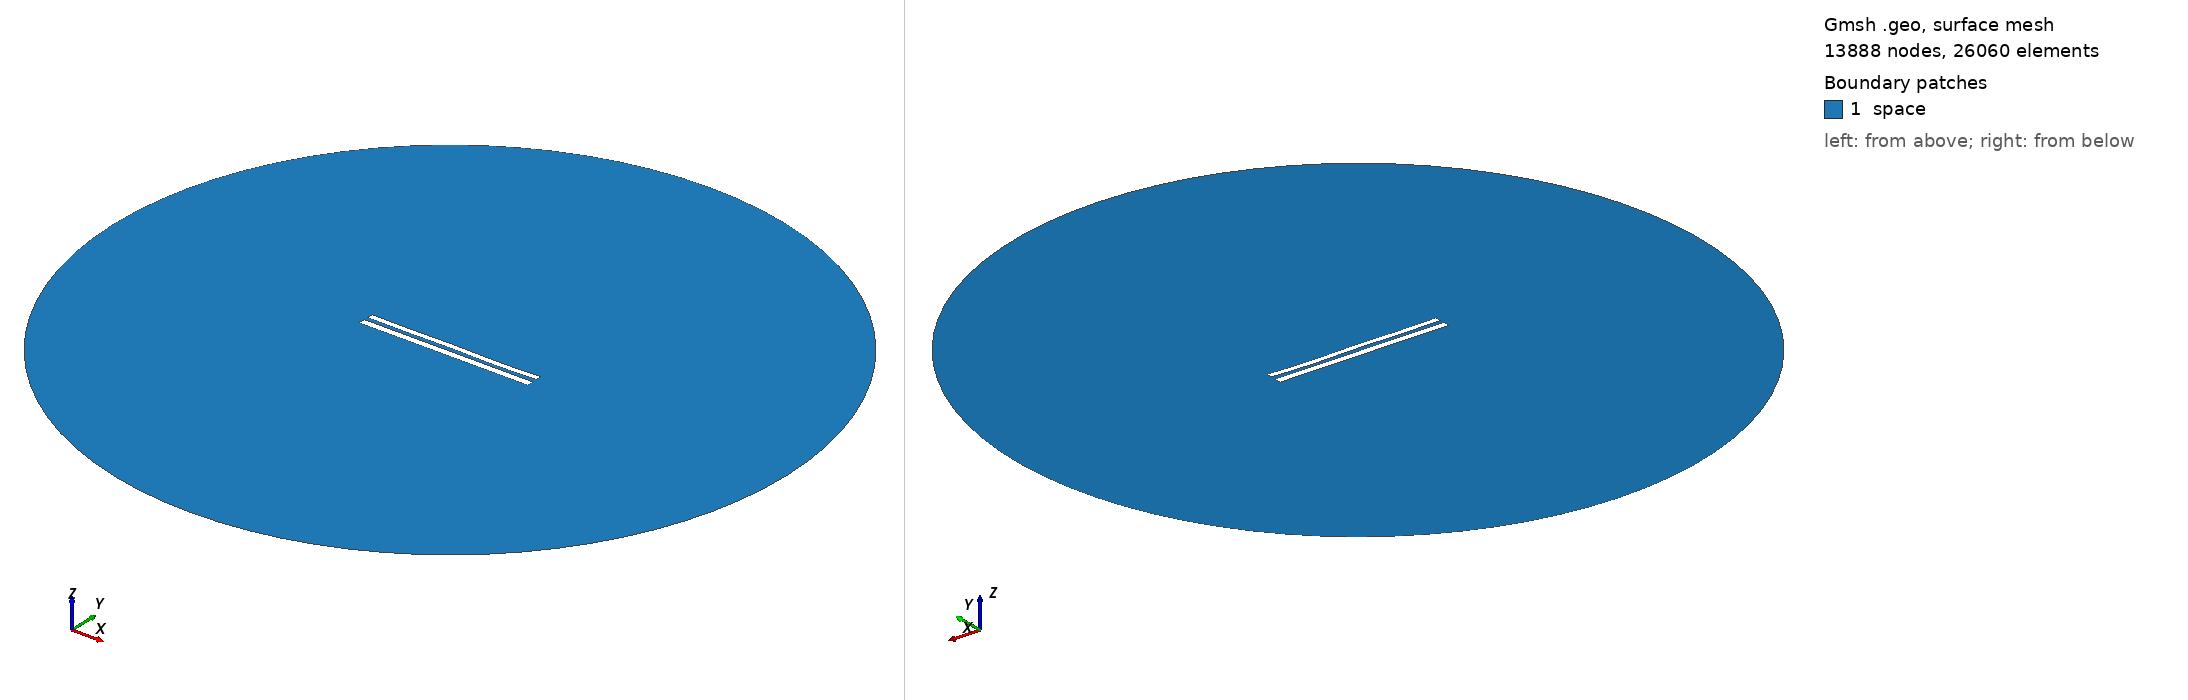

Gmsh geometry script, surface-meshed: 13888 nodes, 26060 surface elements. Boundary patches (legend numbers): 1 space. Left view from above one corner, right view from below the opposite corner. Legend entries are the model's physical surfaces. The drawing asked Gmsh for element sizes between 1% and 20% of the model's largest extent; the script's own settings can give other sizes.

=== 8916.geo (drawn) ===
//---------------------------------------
// Geometry kernel
//---------------------------------------

SetFactory("OpenCASCADE");



//---------------------------------------
// Parameters of the geometry
//---------------------------------------

// Overetch of the upper plate
overetch = 0.25;

// Distance between the plates
distance = 2.5;

// Discretization over the x axis (for the deformation)
nx = 50; 

// Length of the plate
L = 100 - overetch; 

// Number of modes
n = 4; 

// 1st mode coefficient
coeff(1) = -0.075;
beta(1) = 0.596864 * 3.1415926535 / L;

// 2nd mode coefficient
coeff(2) = -0.075;
beta(2) = 1.49418 * 3.1415926535 / L;

// 3rd mode coefficient
coeff(3) = 0.07499999999999998;
beta(3) = 2.50025 * 3.1415926535 / L;

// 4th mode coefficient
coeff(4) = -0.15;
beta(4) = 3.49999 * 3.1415926535 / L;



//---------------------------------------
// Upper plate (deformed rectangle)
//---------------------------------------

// Coordiantes of the upper plate
xmin = -50;
xmax = 50 - overetch;

// Height of the upper plate
yheight = 4 - 2 * overetch;

// Indexes of the points
UpperID[] = {};
LowerID[] = {};
LeftID[] = {};
RightID[] = {};

// Point index
p = 1;

// Horizontal edges
For i In {1:nx}
    x = xmin + (i-1)*(xmax - xmin)/(nx-1);

    y_bottom = distance / 2 + overetch;
    For j In {1:n}
        C = (Cosh(beta(j)*L) + Cos(beta(j)*L)) / (Sinh(beta(j)*L) + Sin(beta(j)*L));
        y_bottom  = y_bottom + coeff(j) * (Cosh(beta(j)*(x+50)) - Cos(beta(j)*(x+50)) - C * (Sinh(beta(j)*(x+50)) - Sin(beta(j)*(x+50))));
    EndFor

    y_top = y_bottom + yheight;

    Point(p) = {x, y_top, 0, 1.0};
    UpperID[i] = p;
    p = p + 1;

    Point(p) = {x, y_bottom, 0, 1.0};
    LowerID[i] = p;
    p = p + 1;
EndFor

// Create point lists
UpperPts[] = {}; LowerPts[] = {};
For i In {1:nx}
  UpperPts[] += {UpperID[i]};
  LowerPts[] += {LowerID[i]};
EndFor

// Build splines
Spline(1) = {UpperPts[]};
Spline(2) = {LowerPts[]};
Line(3) = {LowerPts[nx-1], UpperPts[nx-1]};
Line(4) = {LowerPts[0], UpperPts[0]};

// Build the plane surface
Curve Loop(1) = {2, 3, -1, -4};
Plane Surface(1) = {1};



//---------------------------------------
// Lower plate (rectangle)
//---------------------------------------

// Vertices
Point(1001) = {-50, -1, 0, 1.0};
Point(1002) = { 50, -1, 0, 1.0};
Point(1003) = { 50,  -5, 0, 1.0};
Point(1004) = {-50,  -5, 0, 1.0};

// Edges
Line(5) = {1001, 1002};
Line(6) = {1002, 1003};
Line(7) = {1003, 1004};
Line(8) = {1004, 1001};

// Plane surface
Line Loop(2) = {5, 6, 7, 8};
Plane Surface(2) = {2}; 



//---------------------------------------
// Outer (fictious) boundary
//---------------------------------------

// Points
Point(1005) = {0, 0, 0};       // Center
Point(1006) = {200, 0, 0};     // Start point
Point(1007) = {0, 200, 0};     // 90 degrees
Point(1008) = {-200, 0, 0};    // 180 degrees
Point(1009) = {0, -200, 0};    // 270 degrees

// Circle arcs (each needs start, center, end)
Circle(9) = {1006, 1005, 1007};
Circle(10) = {1007, 1005, 1008};
Circle(11) = {1008, 1005, 1009};
Circle(12) = {1009, 1005, 1006};

// Plane surface for the entire domain
Curve Loop(3) = {9, 10, 11, 12};
Surface(3) = {3};

// Subtract the plates from the whole domain to obtain the actual domain where we want to solve the equations
BooleanDifference{ Surface{3}; Delete; }{ Surface{1}; Surface{2}; Delete; }




//---------------------------------------
// Transfinite Lines/Curves
//---------------------------------------

// Set the number of points on the boundaries
r = 7;

// Plates
Transfinite Curve {1, 2} = 50*r Using Progression 1;
Transfinite Curve {3, 4} = 2*r Using Progression 1;
Transfinite Line {5, 7} = 50*r Using Progression 1;
Transfinite Line {6, 8} = 2*r Using Progression 1;

// Outer boundary
Transfinite Line {9, 10, 11, 12} = 20 Using Progression 1;



//---------------------------------------
// Physical groups
//---------------------------------------                

// Physical curves (boundaries)
Physical Line("force_segment", 10) = {2};
Physical Line("upper_plate", 11) = {1, 3, 4};
Physical Line("lower_plate", 12) = {5, 6, 7, 8};
Physical Line("boundary", 20) = {9, 10, 11, 12};

// Physical Surfaces
Physical Surface("space", 30) = {3};



//---------------------------------------
// 6. Generate the Mesh
//---------------------------------------

// 2D mesh generation
Mesh 2;
